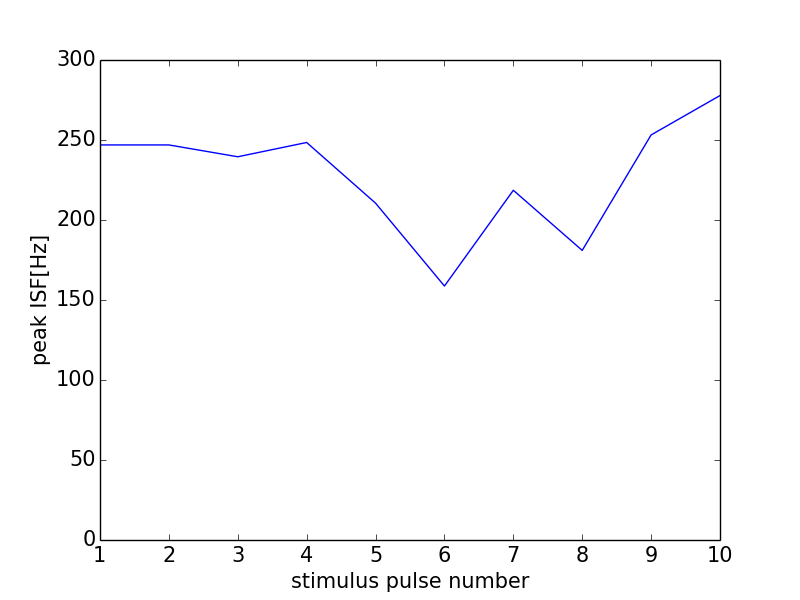

Values plotted in this chart, from the file beside it:
0, 0.0
0, 0
1, 246.9
2, 246.9
3, 239.5
4, 248.4
5, 210.5
6, 158.7
7, 218.6
8, 181
9, 253.2
10, 277.8
11, 0
